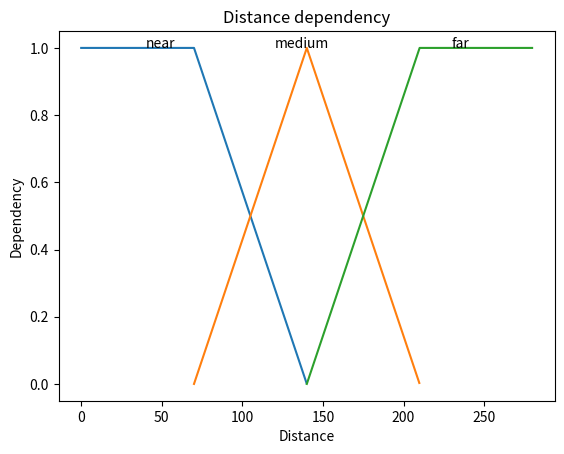

Recreate this plot in Python.
from matplotlib import pyplot as plt
import numpy as np


# distance dependency
# distance dependency
def distance_near_dependency(distance):
    if 0 <= distance <= 70:
        return 1.0
    if 70 < distance < 140:
        return (140 - distance) / 70.0
    return 0.0


def distance_medium_dependency(distance):
    if 70 <= distance <= 140:
        return (distance - 70) / 70.0
    if 140 <= distance <= 210:
        return (210 - distance) / 70.0
    return 0.0


def distance_far_dependency(distance):
    if 140 <= distance <= 210:
        return (distance - 140) / 70.0
    if distance >= 210:
        return 1.0
    return 0.0


# evenly sampled time at 200ms intervals
distance1 = np.arange(0., 140., 0.2)
distance2 = np.arange(70., 210., 0.2)
distance3 = np.arange(140., 280., 0.2)

near = [distance_near_dependency(tmp) for tmp in distance1]
medium = [distance_medium_dependency(tmp) for tmp in distance2]
far = [distance_far_dependency(tmp) for tmp in distance3]

# red dashes, blue squares and green triangles

plt.xlabel("Distance")
plt.ylabel("Dependency")

plt.title("Distance dependency")

plt.text(40, 1.0, "near")
plt.text(120, 1.0, "medium")
plt.text(230, 1.0, "far")

plt.plot(distance1, near, distance2, medium, distance3, far)
plt.show()
